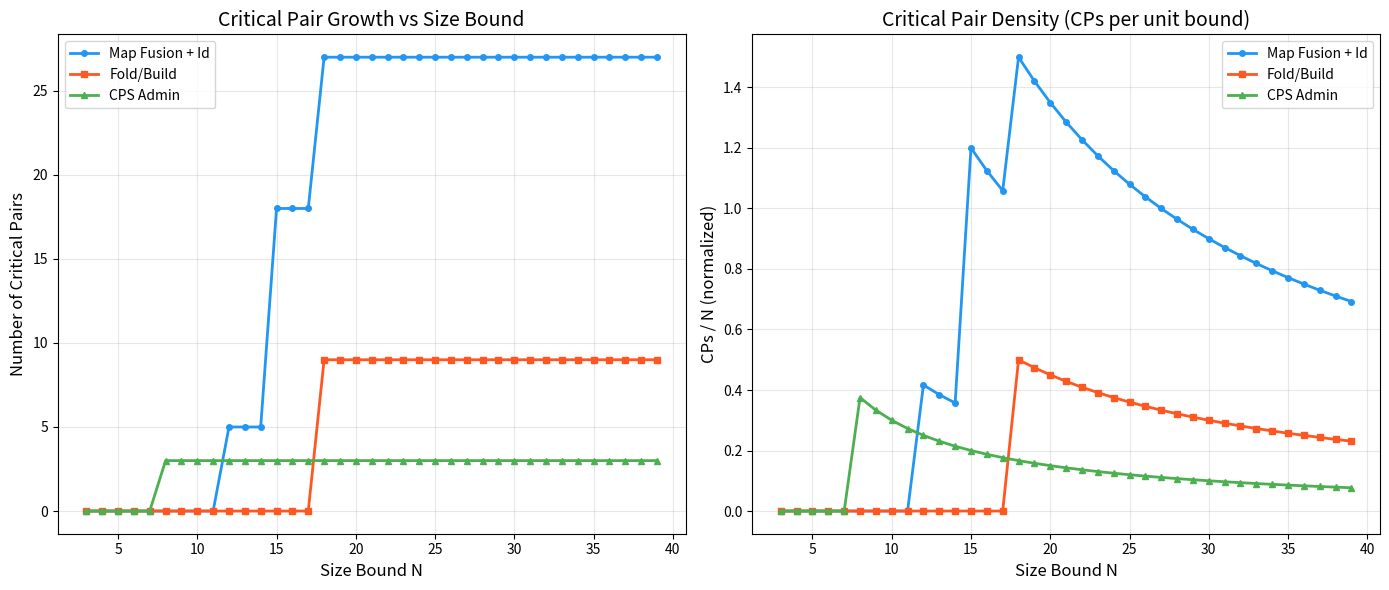

The script that saved this image:
#!/usr/bin/env python3
"""
Visualization: Critical Pair Growth Analysis

Visualizes how the number of critical pairs grows with the size bound N
for different benchmark rewrite systems. This illustrates the computational
tractability of the bounded completion approach.
"""

import matplotlib.pyplot as plt
import numpy as np
from dataclasses import dataclass
from typing import Optional
from enum import Enum, auto


# ============================================================================
# Inline term implementation (self-contained)
# ============================================================================

class TK(Enum):
    VAR = auto()
    APP = auto()
    LAM = auto()

@dataclass(frozen=True)
class T:
    kind: TK
    idx: int = 0
    l: Optional['T'] = None
    r: Optional['T'] = None
    b: Optional['T'] = None

    @staticmethod
    def v(i): return T(TK.VAR, idx=i)
    @staticmethod
    def a(s, t): return T(TK.APP, l=s, r=t)
    @staticmethod
    def la(body): return T(TK.LAM, b=body)

    def size(self):
        if self.kind == TK.VAR: return 1
        elif self.kind == TK.APP: return 1 + self.l.size() + self.r.size()
        else: return 1 + self.b.size()

    def subterms(self):
        result = [self]
        if self.kind == TK.APP:
            result.extend(self.l.subterms())
            result.extend(self.r.subterms())
        elif self.kind == TK.LAM:
            result.extend(self.b.subterms())
        return result

def syn_match(p, t):
    if p.kind == TK.VAR or t.kind == TK.VAR: return True
    if p.kind != t.kind: return False
    if p.kind == TK.APP: return syn_match(p.l, t.l) and syn_match(p.r, t.r)
    if p.kind == TK.LAM: return syn_match(p.b, t.b)
    return False

@dataclass
class Rule:
    name: str
    lhs: T
    rhs: T

@dataclass
class System:
    name: str
    rules: list

def count_cps(system, bound):
    count = 0
    for r1 in system.rules:
        for r2 in system.rules:
            for sub in r1.lhs.subterms():
                if syn_match(sub, r2.lhs) and r1.lhs.size() + r2.lhs.size() <= bound:
                    count += 1
    return count

# ============================================================================
# Benchmark systems
# ============================================================================

map_fusion_sys = System("Map Fusion + Id", [
    Rule("fusion", T.a(T.a(T.v(0), T.v(1)), T.a(T.a(T.v(0), T.v(2)), T.v(3))),
         T.a(T.a(T.v(0), T.la(T.a(T.v(2), T.a(T.v(3), T.v(0))))), T.v(3))),
    Rule("map-id", T.a(T.a(T.v(0), T.la(T.v(0))), T.v(1)), T.v(1))
])

fold_build_sys = System("Fold/Build", [
    Rule("fold-build",
         T.a(T.a(T.a(T.v(0), T.v(1)), T.v(2)), T.a(T.v(3), T.v(4))),
         T.a(T.a(T.v(4), T.v(1)), T.v(2)))
])

cps_sys = System("CPS Admin", [
    Rule("admin-beta", T.a(T.la(T.v(0)), T.v(1)), T.v(1))
])

# ============================================================================
# Generate data
# ============================================================================

bounds = list(range(3, 40))
systems = [map_fusion_sys, fold_build_sys, cps_sys]
colors = ['#2196F3', '#FF5722', '#4CAF50']
markers = ['o', 's', '^']

fig, (ax1, ax2) = plt.subplots(1, 2, figsize=(14, 6))

# Plot 1: Critical pairs vs bound
for sys, color, marker in zip(systems, colors, markers):
    counts = [count_cps(sys, N) for N in bounds]
    ax1.plot(bounds, counts, color=color, marker=marker, markersize=4,
             linewidth=2, label=sys.name)

ax1.set_xlabel('Size Bound N', fontsize=12)
ax1.set_ylabel('Number of Critical Pairs', fontsize=12)
ax1.set_title('Critical Pair Growth vs Size Bound', fontsize=14)
ax1.legend(fontsize=10)
ax1.grid(True, alpha=0.3)

# Plot 2: Ratio CPs / N
for sys, color, marker in zip(systems, colors, markers):
    counts = [count_cps(sys, N) for N in bounds]
    ratios = [c / N if N > 0 else 0 for c, N in zip(counts, bounds)]
    ax2.plot(bounds, ratios, color=color, marker=marker, markersize=4,
             linewidth=2, label=sys.name)

ax2.set_xlabel('Size Bound N', fontsize=12)
ax2.set_ylabel('CPs / N (normalized)', fontsize=12)
ax2.set_title('Critical Pair Density (CPs per unit bound)', fontsize=14)
ax2.legend(fontsize=10)
ax2.grid(True, alpha=0.3)

plt.tight_layout()
plt.savefig('critical_pairs_growth.png', dpi=150, bbox_inches='tight')
print("Saved: critical_pairs_growth.png")
